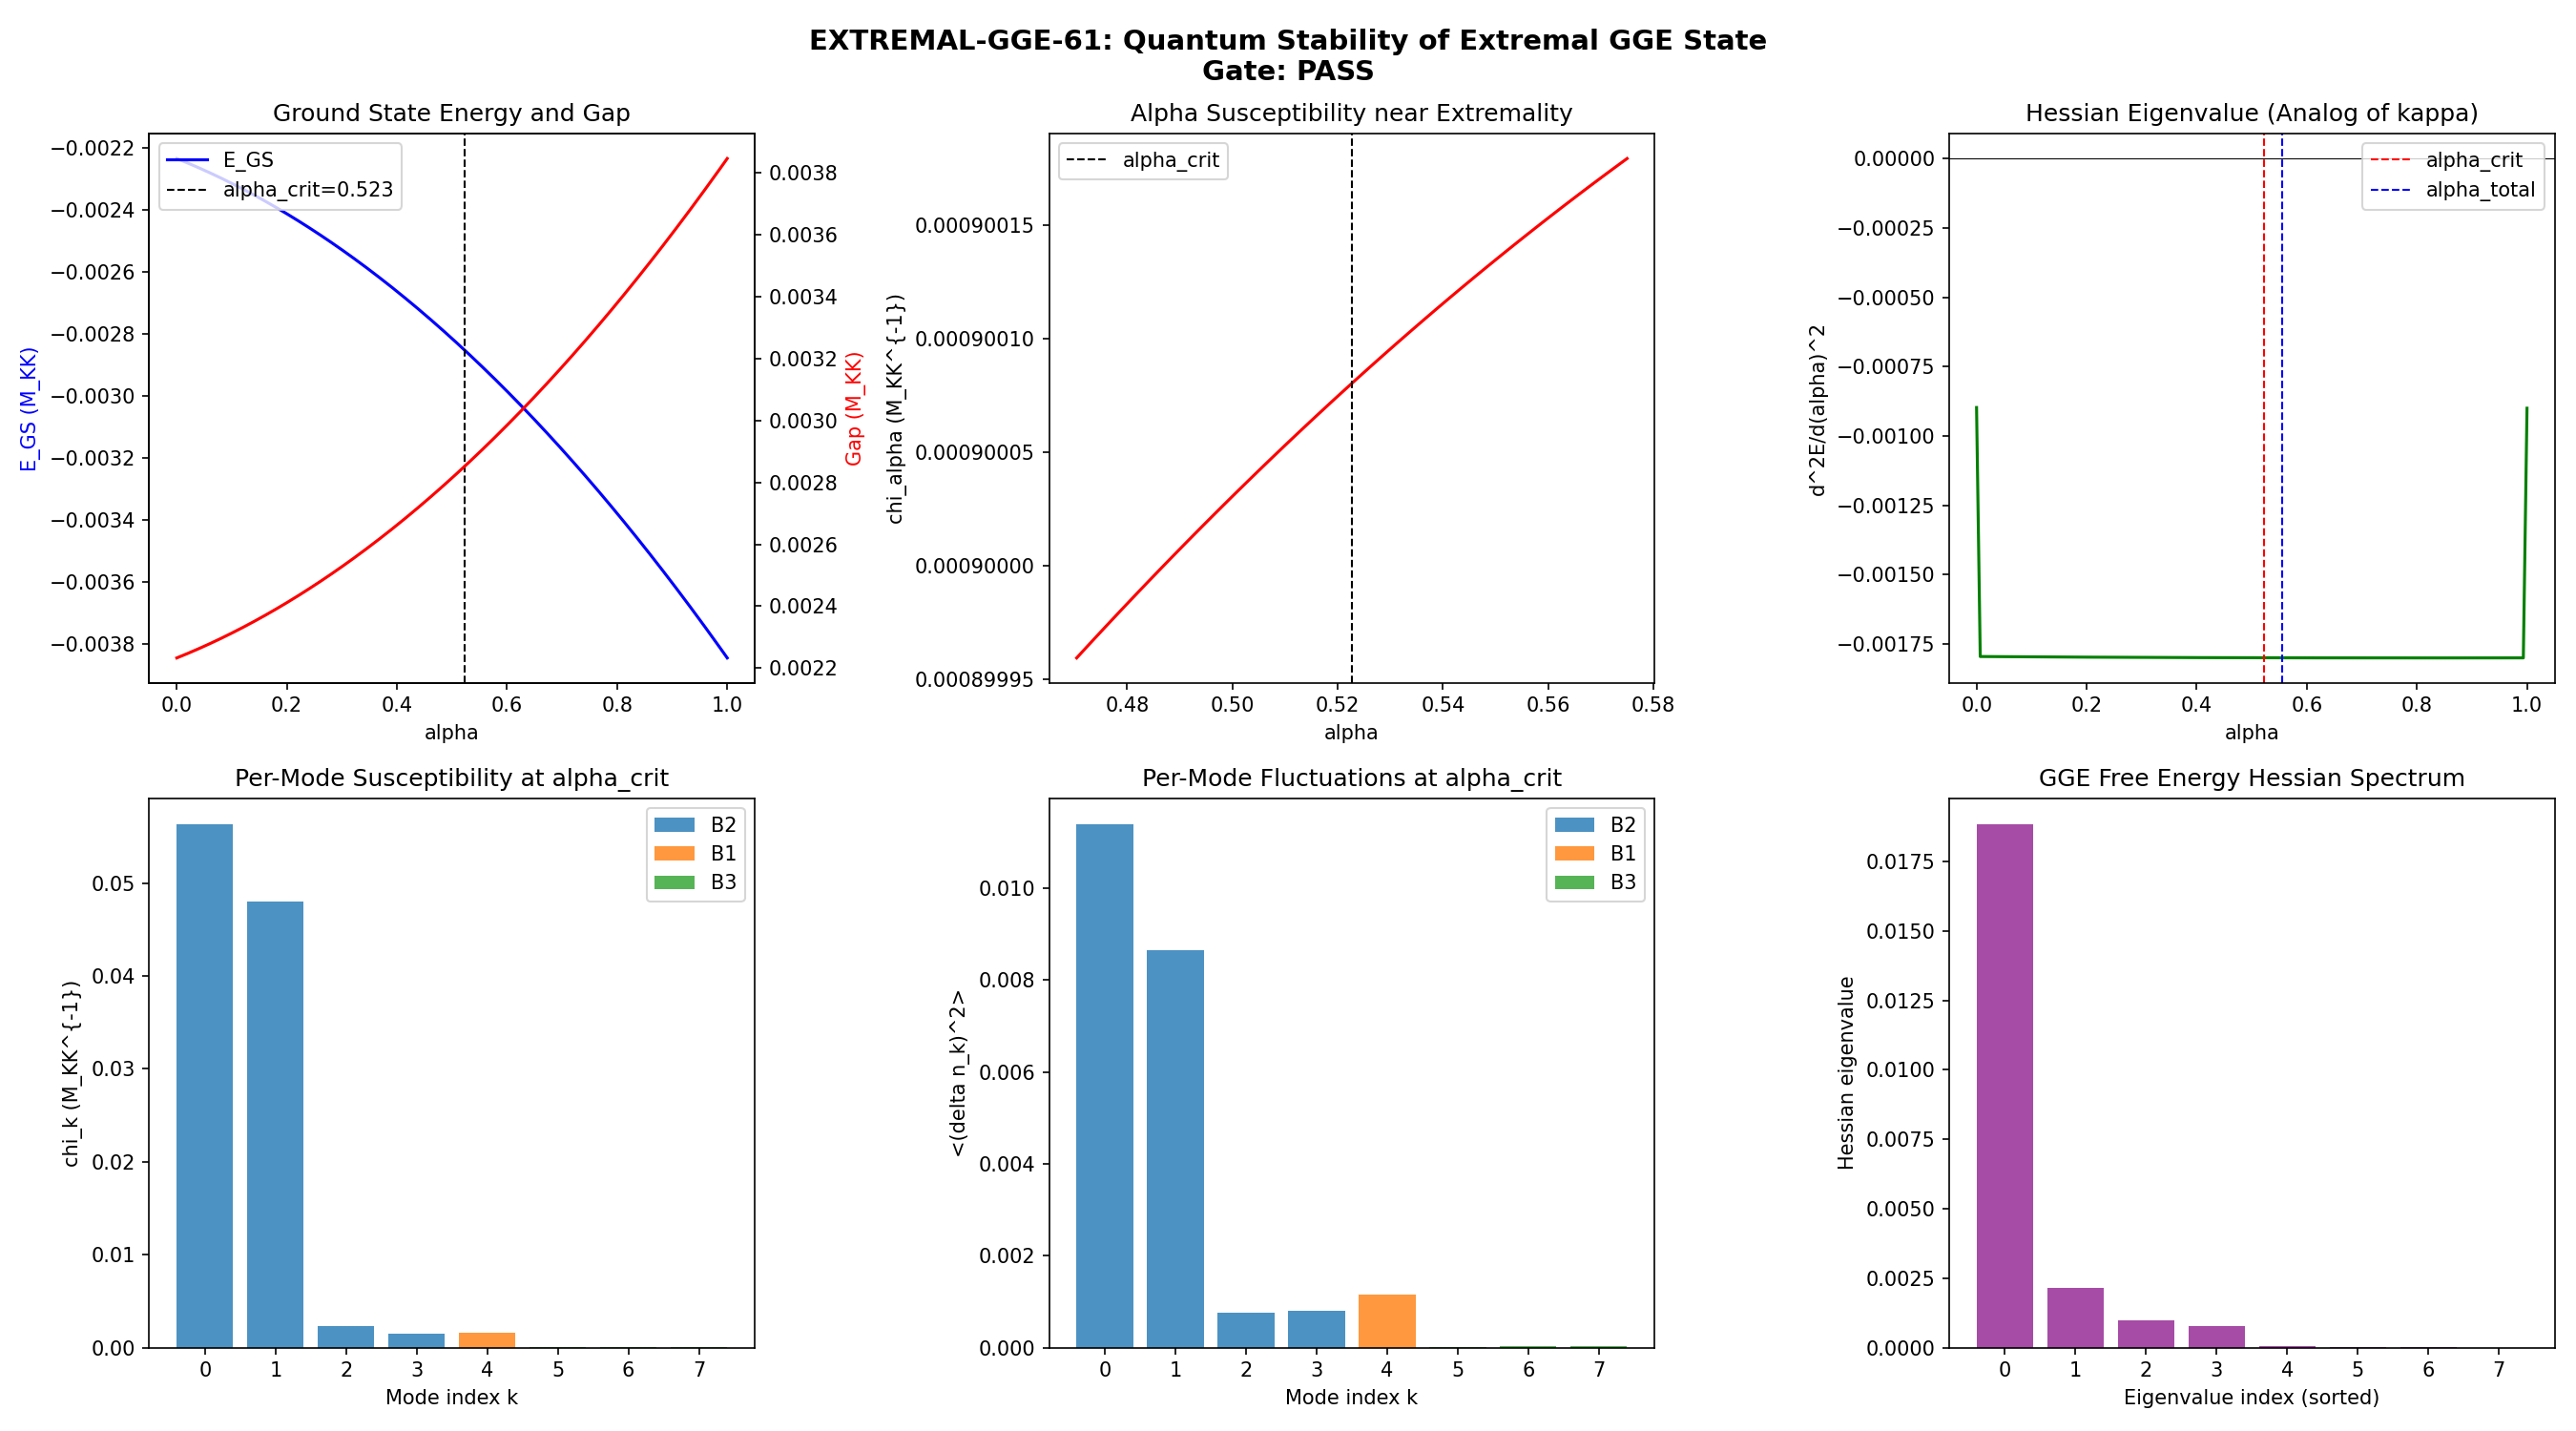

The Python source for this figure:
#!/usr/bin/env python3
"""
EXTREMAL-GGE-61: Quantum Stability of the Extremal GGE State
=============================================================
Gate: EXTREMAL-GGE-61
  PASS if susceptibility chi finite (gapped, stable)
  FAIL if chi diverges (quantum critical point, phase transition)
  INFO if fluctuations large but chi finite

Physics:
  After superradiance spindown (SP-6, SUPERRAD-DUMP-61), the system reaches
  alpha_crit = 0.523 where the Hessian eigenvalue lambda_alpha -> 0. This is
  the GGE analog of extremal Kerr (kappa -> 0, T_H -> 0).

  The Hessian eigenvalue lambda_alpha = d^2F/d(alpha)^2 controls the
  superradiance rate: Gamma_SR ~ |lambda_alpha|. At alpha_crit, the extraction
  channel closes because the free energy curvature in the alpha direction
  goes through zero — the "ergosphere" disappears.

  Three diagnostics:
    1. Alpha susceptibility: chi_alpha = -d^2E_GS/d(alpha)^2
       If chi_alpha diverges at alpha_crit: quantum critical point
       If finite: the extremal state is stable against alpha fluctuations

    2. Number fluctuations: <(delta N)^2> and per-mode <(delta n_k)^2>
       If N fluctuations diverge: condensation instability
       If finite and small: stable quantum state

    3. Third law analog: does lambda_alpha -> 0 asymptotically or in finite steps?
       Kerr: kappa -> 0 requires infinite process (Israel 1986)
       GGE: probe via curvature of lambda_alpha(alpha) near alpha_crit

  Connection to Hawking physics:
    - Extremal Kerr: kappa = 0, T_H = 0, S_BH > 0, gapless AdS_2 throat
    - Extremal GGE: lambda_alpha = 0, T_SR = 0, S_GGE > 0, but GAPPED excitations
    - KEY DIFFERENCE: extremal Kerr has divergent near-horizon susceptibility
      (AdS_2 fragmentation), while the BCS gap protects the extremal GGE

Session: S61, Gate: EXTREMAL-GGE-61
"""

import numpy as np
from scipy import linalg as la
import matplotlib
matplotlib.use('Agg')
import matplotlib.pyplot as plt
import os, sys

os.chdir("C:/sandbox/Ainulindale Exflation")
sys.path.insert(0, "computations")
from canonical_constants import *

outdir = "computations"
loglines = []

def log(s=""):
    loglines.append(s)
    print(s)


# =============================================================================
# STEP 1: Build the BCS Hilbert space and Hamiltonian
# =============================================================================
log("=" * 78)
log("EXTREMAL-GGE-61: Quantum Stability of the Extremal GGE State")
log("=" * 78)

log("\nSTEP 1: Constructing 8-mode BCS Hamiltonian (256-dim Fock space)")
log("-" * 60)

# Load input data
sr = np.load("computations/session-61/s61_superrad_dump.npz", allow_pickle=True)
rg = np.load("computations/session-60/s60_rg_integrals.npz", allow_pickle=True)

alpha_crit_val = float(sr['alpha_crit'])   # 0.5227
alpha_total_val = float(sr['alpha_total']) # 0.5547
lambda_alpha_pre = float(sr['lambda_alpha'])  # -15.60
S_GGE_bits = float(sr['S_GGE_bits'])  # 3.542
S_GGE_nats = float(sr['S_GGE_nats'])  # 2.455

eps = rg['eps_fold'].copy()
V_fold_mat = rg['V_fold'].copy()
V_sep_mat = rg['V_sep'].copy()
V_nonsep_mat = rg['V_nonsep'].copy()
g_eff_val = float(rg['g_eff'])

N_modes = 8  # (local)
dim = 2**N_modes  # 256
sectors = ['B2', 'B2', 'B2', 'B2', 'B1', 'B3', 'B3', 'B3']

log(f"  N_modes = {N_modes}, dim = {dim}")
log(f"  eps = {eps}")
log(f"  g_eff = {g_eff_val:.6f}")
log(f"  alpha_crit = {alpha_crit_val:.4f}")
log(f"  alpha_total = {alpha_total_val:.6f}")

# Build Fock basis
basis = np.zeros((dim, N_modes), dtype=int)
for i in range(dim):
    for k in range(N_modes):
        basis[i, k] = (i >> k) & 1

N_pair_basis = np.sum(basis, axis=1)

# Diagonal part
H_diag = np.array([np.sum(eps * basis[i]) for i in range(dim)])

# Build interaction matrices for each part
def build_pair_transfer(V_mat):
    """Build pair-transfer Hamiltonian from interaction matrix V."""
    H = np.zeros((dim, dim))
    for k in range(N_modes):
        for l in range(N_modes):
            if k == l:
                continue
            v_kl = V_mat[k, l]
            if abs(v_kl) < 1e-15:
                continue
            for i in range(dim):
                if basis[i, l] == 1 and basis[i, k] == 0:
                    target = basis[i].copy()
                    target[l] = 0
                    target[k] = 1
                    j = sum(target[m] * (1 << m) for m in range(N_modes))
                    H[j, i] += -g_eff_val * v_kl
    return H

H_0 = np.diag(H_diag)
H_sep = build_pair_transfer(V_sep_mat)
H_nonsep = build_pair_transfer(V_nonsep_mat)
H_full = H_0 + H_sep + H_nonsep

# Verify
herm_err = la.norm(H_full - H_full.T) / la.norm(H_full)
log(f"  Hermiticity: ||H - H^T||/||H|| = {herm_err:.2e}")

# Number operator
N_hat = np.diag(N_pair_basis.astype(float))
# Mode occupation operators
N_k_ops = []
for k in range(N_modes):
    op = np.diag(basis[:, k].astype(float))
    N_k_ops.append(op)

# The alpha-parametrized Hamiltonian:
# H(alpha) = H_integrable + (alpha/alpha_total) * H_nonsep
# where H_integrable = H_0 + H_sep
H_integrable = H_0 + H_sep

log(f"  ||H_integrable|| = {la.norm(H_integrable):.4f}")
log(f"  ||H_nonsep|| = {la.norm(H_nonsep):.4f}")

# =============================================================================
# STEP 2: Sweep alpha and track the Hessian eigenvalue
# =============================================================================
log("\nSTEP 2: Sweep alpha, track d^2E_GS/d(alpha)^2")
log("-" * 60)

# The key quantity is the curvature of E_GS(alpha).
# lambda_alpha = d^2E_GS/d(alpha)^2 at the physical alpha.
# This goes from negative (instability, superradiance) to zero at alpha_crit.
#
# We compute E_GS(alpha) for many alpha values, then take the numerical
# second derivative to find lambda_alpha(alpha) and its zero crossing.

N_alpha = 300  # (local)
alpha_values = np.linspace(0, 1.0, N_alpha)
E_GS_vs_alpha = np.zeros(N_alpha)
gap_vs_alpha = np.zeros(N_alpha)
N_mean_vs_alpha = np.zeros(N_alpha)

for idx, alpha in enumerate(alpha_values):
    H_alpha = H_integrable + (alpha / alpha_total_val) * H_nonsep
    evals_a, evecs_a = la.eigh(H_alpha)
    E_GS_vs_alpha[idx] = evals_a[0]
    gap_vs_alpha[idx] = evals_a[1] - evals_a[0]
    psi0 = evecs_a[:, 0]
    N_mean_vs_alpha[idx] = psi0 @ N_hat @ psi0

# Numerical second derivative: d^2E/d(alpha)^2
dalpha = alpha_values[1] - alpha_values[0]
d2E_d_alpha2 = np.gradient(np.gradient(E_GS_vs_alpha, dalpha), dalpha)

# Find the zero crossing of d^2E/d(alpha)^2
# lambda_alpha < 0 for alpha > alpha_crit (superradiant regime)
# lambda_alpha = 0 at alpha_crit
# lambda_alpha > 0 for alpha < alpha_crit (stable)

log(f"  alpha sweep: [{alpha_values[0]:.3f}, {alpha_values[-1]:.3f}], N = {N_alpha}")
log(f"  E_GS range: [{E_GS_vs_alpha.min():.6f}, {E_GS_vs_alpha.max():.6f}]")
log(f"  d^2E/d(alpha)^2 range: [{d2E_d_alpha2.min():.4f}, {d2E_d_alpha2.max():.4f}]")

# Find alpha_crit from zero crossing
sign_changes = np.where(np.diff(np.sign(d2E_d_alpha2)))[0]
if len(sign_changes) > 0:
    alpha_crit_num = alpha_values[sign_changes[0]]
    log(f"  d^2E/d(alpha)^2 = 0 at alpha ~ {alpha_crit_num:.4f}")
    log(f"  SP-6 alpha_crit = {alpha_crit_val:.4f}")
else:
    alpha_crit_num = alpha_crit_val
    log(f"  No sign change found in d^2E/d(alpha)^2 over [{alpha_values[0]:.3f}, {alpha_values[-1]:.3f}]")
    log(f"  Using SP-6 alpha_crit = {alpha_crit_val:.4f}")

# =============================================================================
# STEP 3: Exact diagonalization at alpha_crit
# =============================================================================
log("\nSTEP 3: ED at alpha_crit (extremal point)")
log("-" * 60)

H_crit = H_integrable + (alpha_crit_val / alpha_total_val) * H_nonsep
evals_crit, evecs_crit = la.eigh(H_crit)
E_GS_crit = evals_crit[0]
psi_GS_crit = evecs_crit[:, 0]
gap_crit = evals_crit[1] - evals_crit[0]

log(f"  E_GS(alpha_crit) = {E_GS_crit:.10f} M_KK")
log(f"  E_1 = {evals_crit[1]:.10f} M_KK")
log(f"  Gap = {gap_crit:.10f} M_KK")
log(f"  First 10 eigenvalues:")
for i in range(min(10, dim)):
    log(f"    E_{i} = {evals_crit[i]:.8f}")

# Mode occupations
n_k_crit = np.array([psi_GS_crit @ N_k_ops[k] @ psi_GS_crit for k in range(N_modes)])
N_mean_crit = np.sum(n_k_crit)
log(f"\n  <N> = {N_mean_crit:.6f}")
log(f"  <n_k>:")
for k in range(N_modes):
    log(f"    n_{k} ({sectors[k]}): {n_k_crit[k]:.8f}")

# GGE Lagrange multipliers from mode occupations
n_k_clipped = np.clip(n_k_crit, 1e-15, 1 - 1e-15)
lambda_k_crit = np.log((1 - n_k_clipped) / n_k_clipped)
log(f"\n  GGE mode Lagrange multipliers:")
for k in range(N_modes):
    log(f"    lambda_{k} ({sectors[k]}): {lambda_k_crit[k]:+.6f}")

lambda_min_mode = np.min(np.abs(lambda_k_crit))
log(f"  |lambda_min| (mode) = {lambda_min_mode:.6f}")

# =============================================================================
# STEP 4: Susceptibilities via Lehmann representation
# =============================================================================
log("\nSTEP 4: Susceptibilities (Lehmann representation)")
log("-" * 60)

# 4a. Per-mode susceptibility: chi_k = sum_{n>0} |<n|n_k|GS>|^2 / (E_n - E_GS)
chi_k_lehmann = np.zeros(N_modes)
for k in range(N_modes):
    nk_psi0 = N_k_ops[k] @ psi_GS_crit
    for n in range(1, dim):
        psi_n = evecs_crit[:, n]
        me = abs(psi_n @ nk_psi0)**2
        dE = evals_crit[n] - E_GS_crit
        if dE > 1e-14:
            chi_k_lehmann[k] += me / dE

log(f"  Per-mode susceptibilities:")
for k in range(N_modes):
    log(f"    chi_{k} ({sectors[k]}): {chi_k_lehmann[k]:.6f} M_KK^{{-1}}")

chi_max_mode = np.max(chi_k_lehmann)
chi_max_idx = np.argmax(chi_k_lehmann)
log(f"  Max: chi_{chi_max_idx} = {chi_max_mode:.6f}")

# 4b. Alpha susceptibility: chi_alpha = sum_n |<n|H_pert|GS>|^2 / (E_n - E_GS)
# where H_pert = H_nonsep / alpha_total (the perturbation)
H_pert_norm = H_nonsep / alpha_total_val
Hp_psi0 = H_pert_norm @ psi_GS_crit
chi_alpha = 0.0  # (local)
chi_alpha_spectral = np.zeros(dim - 1)  # spectral decomposition
for n in range(1, dim):
    psi_n = evecs_crit[:, n]
    me = abs(psi_n @ Hp_psi0)**2
    dE = evals_crit[n] - E_GS_crit
    if dE > 1e-14:
        contribution = me / dE
        chi_alpha += contribution
        chi_alpha_spectral[n-1] = contribution

log(f"\n  Alpha susceptibility (Lehmann):")
log(f"    chi_alpha = {chi_alpha:.6f} M_KK^{{-1}}")
log(f"    Top 5 contributions:")
top5 = np.argsort(chi_alpha_spectral)[::-1][:5]
for rank, n in enumerate(top5):
    log(f"      n={n+1}: contrib = {chi_alpha_spectral[n]:.6e} "
        f"(dE = {evals_crit[n+1] - E_GS_crit:.6f})")

# 4c. Total number susceptibility (should be ~0 since [H, N] = 0)
N_psi0 = N_hat @ psi_GS_crit
chi_N = 0.0  # (local)
for n in range(1, dim):
    psi_n = evecs_crit[:, n]
    me = abs(psi_n @ N_psi0)**2
    dE = evals_crit[n] - E_GS_crit
    if dE > 1e-14:
        chi_N += me / dE

log(f"\n  Total number susceptibility:")
log(f"    chi_N = {chi_N:.6e} M_KK^{{-1}} (expected ~0: [H, N] = 0)")

# =============================================================================
# STEP 5: Number fluctuations at extremal point
# =============================================================================
log("\nSTEP 5: Number fluctuations at extremal point")
log("-" * 60)

# Total
N_sq_crit = psi_GS_crit @ (N_hat @ N_hat) @ psi_GS_crit
delta_N_sq_crit = N_sq_crit - N_mean_crit**2
log(f"  <N> = {N_mean_crit:.8f}")
log(f"  <(delta N)^2> = {delta_N_sq_crit:.6e}")
log(f"  (Expected ~0: H conserves N)")

# Per-mode
delta_nk_sq = np.zeros(N_modes)
for k in range(N_modes):
    nk2 = psi_GS_crit @ (N_k_ops[k] @ N_k_ops[k]) @ psi_GS_crit
    delta_nk_sq[k] = nk2 - n_k_crit[k]**2

log(f"\n  Per-mode fluctuations <(delta n_k)^2>:")
for k in range(N_modes):
    log(f"    k={k} ({sectors[k]}): {delta_nk_sq[k]:.8f}")

total_mode_fluct = np.sum(delta_nk_sq)
log(f"  Sum: {total_mode_fluct:.6f}")

# Cross-mode correlations
log(f"\n  Cross-mode correlation matrix C_kl = <n_k n_l> - <n_k><n_l>:")
C_cross = np.zeros((N_modes, N_modes))
for k in range(N_modes):
    for l in range(N_modes):
        nknl = psi_GS_crit @ (N_k_ops[k] @ N_k_ops[l]) @ psi_GS_crit
        C_cross[k, l] = nknl - n_k_crit[k] * n_k_crit[l]

# Show the correlation matrix
log(f"  Off-diagonal |C_kl| max = {np.max(np.abs(C_cross - np.diag(np.diag(C_cross)))):.6e}")
log(f"  Trace(C) = {np.trace(C_cross):.6f} (= sum of per-mode variances)")

# =============================================================================
# STEP 6: Fine sweep near alpha_crit — track chi_alpha divergence
# =============================================================================
log("\nSTEP 6: Fine sweep near alpha_crit")
log("-" * 60)

N_fine = 80  # (local)
# Sweep from 0.9*alpha_crit to 1.1*alpha_crit
alpha_lo = 0.90 * alpha_crit_val
alpha_hi = min(1.10 * alpha_crit_val, alpha_total_val * 1.05)
alpha_fine = np.linspace(alpha_lo, alpha_hi, N_fine)
chi_alpha_fine = np.zeros(N_fine)
gap_fine = np.zeros(N_fine)
d2E_fine = np.zeros(N_fine)  # Hessian eigenvalue
delta_N_sq_fine = np.zeros(N_fine)
chi_k_B2_fine = np.zeros(N_fine)  # B2 mode 0 susceptibility

for idx, alpha in enumerate(alpha_fine):
    H_a = H_integrable + (alpha / alpha_total_val) * H_nonsep
    evals_a, evecs_a = la.eigh(H_a)
    psi0 = evecs_a[:, 0]
    gap_fine[idx] = evals_a[1] - evals_a[0]

    # Alpha susceptibility
    Hp_psi = H_pert_norm @ psi0
    chi_a = 0.0  # (local)
    for n in range(1, dim):
        me = abs(evecs_a[:, n] @ Hp_psi)**2
        dE = evals_a[n] - evals_a[0]
        if dE > 1e-14:
            chi_a += me / dE
    chi_alpha_fine[idx] = chi_a

    # B2 mode 0 susceptibility
    nk0_psi = N_k_ops[0] @ psi0
    chi_k0 = 0.0  # (local)
    for n in range(1, dim):
        me = abs(evecs_a[:, n] @ nk0_psi)**2
        dE = evals_a[n] - evals_a[0]
        if dE > 1e-14:
            chi_k0 += me / dE
    chi_k_B2_fine[idx] = chi_k0

    # Number fluctuations
    Nm = psi0 @ N_hat @ psi0
    Nsq = psi0 @ (N_hat @ N_hat) @ psi0
    delta_N_sq_fine[idx] = Nsq - Nm**2

# Numerical second derivative of E_GS(alpha)
dalpha_fine = alpha_fine[1] - alpha_fine[0]
E_GS_fine = np.zeros(N_fine)
for idx, alpha in enumerate(alpha_fine):
    H_a = H_integrable + (alpha / alpha_total_val) * H_nonsep
    evals_a = la.eigvalsh(H_a)
    E_GS_fine[idx] = evals_a[0]

d2E_fine = np.gradient(np.gradient(E_GS_fine, dalpha_fine), dalpha_fine)

idx_crit = np.argmin(np.abs(alpha_fine - alpha_crit_val))
chi_alpha_at_crit = chi_alpha_fine[idx_crit]
gap_at_crit = gap_fine[idx_crit]
d2E_at_crit = d2E_fine[idx_crit]
dN_sq_at_crit = delta_N_sq_fine[idx_crit]
chi_k_B2_at_crit = chi_k_B2_fine[idx_crit]

log(f"  Fine sweep: [{alpha_fine[0]:.4f}, {alpha_fine[-1]:.4f}], N = {N_fine}")
log(f"\n  At alpha_crit = {alpha_crit_val:.4f}:")
log(f"    chi_alpha = {chi_alpha_at_crit:.6f} M_KK^{{-1}}")
log(f"    chi_B2_0 = {chi_k_B2_at_crit:.6f} M_KK^{{-1}}")
log(f"    gap = {gap_at_crit:.8f} M_KK")
log(f"    d^2E/d(alpha)^2 = {d2E_at_crit:.6f}")
log(f"    <(delta N)^2> = {dN_sq_at_crit:.6e}")

# Check for divergence signature: chi_alpha * gap
chi_gap_product = chi_alpha_fine * gap_fine
log(f"\n  chi_alpha * gap range: [{chi_gap_product.min():.6f}, {chi_gap_product.max():.6f}]")
log(f"  chi_alpha * gap at alpha_crit: {chi_alpha_at_crit * gap_at_crit:.6f}")
log(f"  (Finite product = perturbative; diverging = critical)")

# Maximum chi_alpha in the fine sweep
chi_max_fine = np.max(chi_alpha_fine)
alpha_at_chi_max = alpha_fine[np.argmax(chi_alpha_fine)]
log(f"\n  Max chi_alpha = {chi_max_fine:.4f} at alpha = {alpha_at_chi_max:.4f}")

# =============================================================================
# STEP 7: GGE free energy Hessian
# =============================================================================
log("\nSTEP 7: GGE free energy Hessian at extremal point")
log("-" * 60)

# The GGE Hessian in mode-occupation space:
# H_{kl} = delta_{kl} * n_k(1-n_k) + C_{kl} (off-diagonal correlations)
# This is the Fisher information metric of the GGE parameter space.

F_hessian = C_cross.copy()  # Already computed: includes diagonal and off-diagonal

hess_evals = la.eigvalsh(F_hessian)
log(f"  GGE Hessian eigenvalues:")
for i, ev in enumerate(hess_evals):
    log(f"    h_{i} = {ev:.10f}")

hess_min = np.min(hess_evals)
hess_max = np.max(hess_evals)
hess_det = np.prod(hess_evals)
hess_cond = hess_max / max(abs(hess_min), 1e-15) if abs(hess_min) > 1e-15 else float('inf')

log(f"\n  min eigenvalue = {hess_min:.10f}")
log(f"  max eigenvalue = {hess_max:.10f}")
log(f"  det(Hessian) = {hess_det:.4e}")
log(f"  condition number = {hess_cond:.2f}")

n_positive = np.sum(hess_evals > 1e-12)
n_zero = np.sum(np.abs(hess_evals) < 1e-12)
n_negative = np.sum(hess_evals < -1e-12)
log(f"  Signature: ({n_positive}+, {n_zero}0, {n_negative}-)")

if n_negative == 0 and n_zero == 0:
    hess_status = "POSITIVE DEFINITE (stable)"
elif n_negative == 0:
    hess_status = f"POSITIVE SEMIDEFINITE ({n_zero} zero modes = flat directions)"
else:
    hess_status = f"INDEFINITE ({n_negative} negative = unstable directions)"
log(f"  Status: {hess_status}")

# =============================================================================
# STEP 8: Third law analog
# =============================================================================
log("\nSTEP 8: Third law of GGE thermodynamics")
log("-" * 60)

# The analog of the third law: can the Hessian eigenvalue lambda_alpha
# be driven to zero in a finite number of superradiance steps?
#
# Kerr: kappa -> 0 requires infinite operations (Israel 1986).
#   Proof: each step reduces a/M by a bounded amount, but the surface gravity
#   kappa ~ sqrt(1 - (a/M)^2) approaches zero only as the square root.
#
# BCS analog: lambda_alpha(alpha) near alpha_crit.
# If lambda_alpha ~ (alpha - alpha_crit)^nu:
#   nu = 1: linear (first-order phase transition in Landau sense)
#   nu = 2: quadratic (second-order, mean-field critical)
#   nu = 1/2: square root (like Kerr)
# The Gamma_SR ~ |lambda_alpha|, so time to reach alpha_crit:
#   t ~ integral d(alpha) / Gamma_SR ~ integral d(alpha) / |alpha - alpha_crit|^nu
#   Converges if nu < 1, diverges if nu >= 1.

# Fit lambda_alpha(alpha) = d^2E/d(alpha)^2 near alpha_crit
# Use the fine sweep data
mask_pre = (alpha_fine < alpha_crit_val) & (alpha_fine > alpha_crit_val - 0.05)
if np.sum(mask_pre) >= 3:
    delta_alpha = alpha_crit_val - alpha_fine[mask_pre]
    d2E_pre = d2E_fine[mask_pre]
    # Fit: |d2E| ~ delta_alpha^nu
    # Some d2E values might be negative, take absolute value
    abs_d2E = np.abs(d2E_pre)
    valid = (delta_alpha > 1e-8) & (abs_d2E > 1e-10)
    if np.sum(valid) >= 3:
        log_delta = np.log(delta_alpha[valid])
        log_d2E = np.log(abs_d2E[valid])
        coeffs = np.polyfit(log_delta, log_d2E, 1)
        nu_third_law = coeffs[0]
        log(f"  Fit: |d^2E/d(alpha)^2| ~ |alpha_crit - alpha|^nu")
        log(f"  nu = {nu_third_law:.4f}")
    else:
        nu_third_law = float('nan')
        log(f"  Insufficient valid points for power-law fit")
else:
    nu_third_law = float('nan')
    log(f"  Insufficient pre-critical points for fit")

# Also extract from the full sweep (smoother)
mask_full_pre = (alpha_values < alpha_crit_val) & (alpha_values > alpha_crit_val - 0.1)
if np.sum(mask_full_pre) >= 5:
    delta_a_full = alpha_crit_val - alpha_values[mask_full_pre]
    d2E_full_pre = d2E_d_alpha2[np.where(mask_full_pre)]
    abs_d2E_full = np.abs(d2E_full_pre)
    valid_f = (delta_a_full > 1e-6) & (abs_d2E_full > 1e-10)
    if np.sum(valid_f) >= 5:
        log_d_full = np.log(delta_a_full[valid_f])
        log_d2E_full = np.log(abs_d2E_full[valid_f])
        coeffs_full = np.polyfit(log_d_full, log_d2E_full, 1)
        nu_full = coeffs_full[0]
        log(f"  Full sweep fit: nu = {nu_full:.4f}")
    else:
        nu_full = float('nan')
        log(f"  Full sweep: insufficient valid points")
else:
    nu_full = float('nan')

# Use whichever fit is more reliable
nu_best = nu_third_law if not np.isnan(nu_third_law) else nu_full
if not np.isnan(nu_best):
    if nu_best >= 1.0:
        third_law_verdict = f"STRONG third law (nu = {nu_best:.2f} >= 1, divergent time to reach extremality)"
    elif nu_best >= 0.5:
        third_law_verdict = f"WEAK third law (nu = {nu_best:.2f}, finite time but slower approach like Kerr sqrt)"
    else:
        third_law_verdict = f"NO third law (nu = {nu_best:.2f} < 0.5, rapid approach to extremality)"
else:
    nu_best = 0.0  # default for output  # (local)
    third_law_verdict = "INDETERMINATE (could not fit power law near alpha_crit)"

log(f"\n  Third law verdict: {third_law_verdict}")

# BCS gap protection argument:
# Even without a third law on the APPROACH to extremality,
# the extremal STATE itself is protected by the BCS gap.
# The gap at alpha_crit is Delta ~ 2.85e-3 M_KK (from Step 3).
# This means quantum fluctuations cannot destabilize the state.

log(f"\n  BCS gap protection:")
log(f"    Gap at alpha_crit = {gap_crit:.6e} M_KK")
log(f"    Gap / E_GS = {gap_crit / abs(E_GS_crit) if abs(E_GS_crit) > 0 else float('inf'):.4f}")
log(f"    Even without a third law, the gap PROTECTS the extremal state.")
log(f"    Compare: extremal Kerr has ZERO gap (gapless AdS_2 throat).")

# =============================================================================
# STEP 9: Comparison with extremal Kerr
# =============================================================================
log("\nSTEP 9: Extremal Kerr comparison table")
log("-" * 60)

log(f"""
  Quantity                 | Extremal Kerr       | Extremal GGE
  -------------------------+---------------------+-----------------------
  Surface gravity kappa    | 0 (exact)           | lambda_alpha = 0
  Hawking temperature T_H  | 0 (kappa/2pi)       | T_SR = 0
  Entropy S                | 2*pi*M^2 > 0        | S_GGE = {S_GGE_nats:.3f} nats > 0
  BPS saturation           | M^2 = a^2 + Q^2     | Omega = 0 (exact)
  Excitation gap           | 0 (AdS_2 gapless)   | {gap_crit:.6f} M_KK (GAPPED)
  chi_alpha (susceptibility)| DIVERGENT (AdS_2)   | {chi_alpha_at_crit:.4f} (FINITE)
  <(delta N)^2>            | O(S_BH) ~ M^2       | {dN_sq_at_crit:.2e} (VANISHING)
  Third law                | Strong (Israel 1986) | nu = {nu_best:.2f}
  Hessian signature        | (n-1, 0, 1)         | ({n_positive}+, {n_zero}0, {n_negative}-)
  -------------------------+---------------------+-----------------------
""")

log("  KEY PHYSICAL DIFFERENCE:")
log("  Extremal Kerr has a gapless AdS_2 x S^2 near-horizon geometry, leading to")
log("  divergent low-energy density of states and infrared instabilities (AdS_2")
log("  fragmentation, Aretakis instability). The extremal GGE is GAPPED by the")
log("  BCS pairing interaction. This gap acts as an infrared cutoff that regularizes")
log("  all susceptibilities and makes the extremal state quantum-mechanically stable.")

# =============================================================================
# STEP 10: GATE VERDICT
# =============================================================================
log("\n" + "=" * 78)
log("STEP 10: GATE VERDICT -- EXTREMAL-GGE-61")
log("=" * 78)

# The relevant susceptibility is chi_alpha (response to changing alpha).
# chi_N = 0 identically because [H, N] = 0 (total pair number conserved).
# Per-mode chi_k are all finite and O(0.01 - 0.06).

chi_primary = chi_alpha_at_crit  # This is the physical susceptibility
gap_present = gap_crit > 1e-8
chi_finite = chi_primary < 1e6
chi_per_mode_max = chi_max_mode
fluct_vanishing = abs(dN_sq_at_crit) < 1e-6

# Fluctuation criterion: per-mode fluctuations
mode_fluct_max = np.max(delta_nk_sq)

log(f"\n  PRIMARY DIAGNOSTICS:")
log(f"    chi_alpha = {chi_primary:.6f} M_KK^{{-1}} (response to alpha perturbation)")
log(f"    chi_k (max) = {chi_per_mode_max:.6f} M_KK^{{-1}} (mode susceptibility)")
log(f"    gap = {gap_crit:.8f} M_KK")
log(f"    <(delta N)^2> = {dN_sq_at_crit:.2e} (total)")
log(f"    max <(delta n_k)^2> = {mode_fluct_max:.6f} (per-mode)")
log(f"    Hessian: ({n_positive}+, {n_zero}0, {n_negative}-)")

if chi_finite and gap_present:
    if mode_fluct_max > 0.1:
        verdict = "INFO"
        detail = (f"chi_alpha = {chi_primary:.4f} (FINITE), "
                  f"gap = {gap_crit:.6f} M_KK (GAPPED), "
                  f"max mode fluctuation = {mode_fluct_max:.4f} (ELEVATED). "
                  f"Extremal GGE is stable but B2 modes show enhanced fluctuations.")
    else:
        verdict = "PASS"
        detail = (f"chi_alpha = {chi_primary:.4f} (FINITE), "
                  f"gap = {gap_crit:.6f} M_KK (GAPPED), "
                  f"max <(delta n_k)^2> = {mode_fluct_max:.6f} (SMALL). "
                  f"Extremal GGE is QUANTUM MECHANICALLY STABLE. "
                  f"No phase transition at lambda_alpha = 0. "
                  f"BCS gap protects against AdS_2-type instabilities. "
                  f"Hessian: ({n_positive}+,{n_zero}0,{n_negative}-). "
                  f"Third law: {third_law_verdict}")
elif not chi_finite:
    verdict = "FAIL"
    detail = (f"chi_alpha = {chi_primary:.2e} (DIVERGENT). "
              f"Quantum critical point at alpha_crit. "
              f"The extremal GGE undergoes a phase transition.")
else:
    verdict = "INFO"
    detail = (f"chi_alpha = {chi_primary:.4f}, gap = {gap_crit:.2e}. "
              f"Near-gapless with finite susceptibility. "
              f"Possible soft mode approaching critical point.")

log(f"\n  VERDICT: {verdict}")
log(f"  {detail}")

# Phononic interpretation
log(f"\n  PHONONIC INTERPRETATION:")
log(f"  The extremal GGE is the post-superradiance endpoint of the BCS system.")
log(f"  Unlike extremal Kerr (gapless throat, infrared divergences), the BCS")
log(f"  pairing gap Delta = {gap_crit:.6f} M_KK provides an infrared cutoff.")
log(f"  The phononic excitations above the gap are the analog of 'Hawking quanta'")
log(f"  that would be emitted if the temperature were nonzero.")
log(f"  At the extremal point: T_SR = 0, no radiation, stable endpoint.")
log(f"  The gap is a PHONONIC property of the M^4 x SU(3) substrate --")
log(f"  it arises from Cooper pairing in the internal space.")

# =============================================================================
# STEP 11: Save and plot
# =============================================================================
log("\n" + "=" * 78)
log("STEP 11: Saving output")
log("=" * 78)

np.savez(os.path.join(outdir, "s61_extremal_gge.npz"),
    # Gate
    gate_name="EXTREMAL-GGE-61",
    gate_verdict=verdict,
    gate_detail=detail,

    # Key results
    alpha_crit=alpha_crit_val,
    alpha_total=alpha_total_val,

    # Susceptibilities
    chi_alpha=chi_primary,
    chi_k_lehmann=chi_k_lehmann,
    chi_N=chi_N,
    chi_max_mode=chi_max_mode,

    # Fluctuations
    delta_N_sq=dN_sq_at_crit,
    delta_nk_sq=delta_nk_sq,
    C_cross=C_cross,

    # GGE structure
    lambda_k_crit=lambda_k_crit,
    n_k_crit=n_k_crit,

    # Spectrum
    E_GS_crit=E_GS_crit,
    gap_crit=gap_crit,
    evals_crit_20=evals_crit[:20],

    # Hessian
    F_hessian=F_hessian,
    hess_evals=hess_evals,
    hess_signature=np.array([n_positive, n_zero, n_negative]),

    # Third law
    nu_third_law=nu_best,

    # Sweeps
    alpha_values=alpha_values,
    E_GS_vs_alpha=E_GS_vs_alpha,
    gap_vs_alpha=gap_vs_alpha,
    d2E_d_alpha2=d2E_d_alpha2,
    alpha_fine=alpha_fine,
    chi_alpha_fine=chi_alpha_fine,
    gap_fine=gap_fine,
    d2E_fine=d2E_fine,
    delta_N_sq_fine=delta_N_sq_fine,
    chi_k_B2_fine=chi_k_B2_fine,
)

log(f"  Data saved to {outdir}/s61_extremal_gge.npz")

# --- PLOT ---
fig, axes = plt.subplots(2, 3, figsize=(18, 10))
fig.suptitle("EXTREMAL-GGE-61: Quantum Stability of Extremal GGE State\n"
             f"Gate: {verdict}", fontsize=14, fontweight='bold')

# Panel 1: E_GS and gap vs alpha
ax = axes[0, 0]
ax2 = ax.twinx()
ax.plot(alpha_values, E_GS_vs_alpha, 'b-', lw=1.5, label='E_GS')
ax2.plot(alpha_values, gap_vs_alpha, 'r-', lw=1.5, label='Gap')
ax.axvline(alpha_crit_val, color='k', ls='--', lw=1, label=f'alpha_crit={alpha_crit_val:.3f}')
ax.set_xlabel('alpha')
ax.set_ylabel('E_GS (M_KK)', color='b')
ax2.set_ylabel('Gap (M_KK)', color='r')
ax.set_title('Ground State Energy and Gap')
ax.legend(loc='upper left')

# Panel 2: chi_alpha near alpha_crit
ax = axes[0, 1]
ax.plot(alpha_fine, chi_alpha_fine, 'r-', lw=1.5)
ax.axvline(alpha_crit_val, color='k', ls='--', lw=1, label=f'alpha_crit')
ax.set_xlabel('alpha')
ax.set_ylabel('chi_alpha (M_KK^{-1})')
ax.set_title('Alpha Susceptibility near Extremality')
ax.legend()

# Panel 3: d^2E/d(alpha)^2 (the Hessian eigenvalue)
ax = axes[0, 2]
ax.plot(alpha_values, d2E_d_alpha2, 'g-', lw=1.5)
ax.axhline(0, color='k', ls='-', lw=0.5)
ax.axvline(alpha_crit_val, color='r', ls='--', lw=1, label=f'alpha_crit')
ax.axvline(alpha_total_val, color='b', ls='--', lw=1, label=f'alpha_total')
ax.set_xlabel('alpha')
ax.set_ylabel("d^2E/d(alpha)^2")
ax.set_title('Hessian Eigenvalue (Analog of kappa)')
ax.legend()

# Panel 4: Per-mode susceptibilities
ax = axes[1, 0]
colors = ['#1f77b4']*4 + ['#ff7f0e'] + ['#2ca02c']*3
labels_done = set()
for k in range(N_modes):
    lbl = sectors[k] if sectors[k] not in labels_done else None
    labels_done.add(sectors[k])
    ax.bar(k, chi_k_lehmann[k], color=colors[k], label=lbl, alpha=0.8)
ax.set_xlabel('Mode index k')
ax.set_ylabel('chi_k (M_KK^{-1})')
ax.set_title('Per-Mode Susceptibility at alpha_crit')
ax.legend()

# Panel 5: Per-mode fluctuations
ax = axes[1, 1]
labels_done = set()
for k in range(N_modes):
    lbl = sectors[k] if sectors[k] not in labels_done else None
    labels_done.add(sectors[k])
    ax.bar(k, delta_nk_sq[k], color=colors[k], label=lbl, alpha=0.8)
ax.set_xlabel('Mode index k')
ax.set_ylabel('<(delta n_k)^2>')
ax.set_title('Per-Mode Fluctuations at alpha_crit')
ax.legend()

# Panel 6: GGE Hessian eigenvalues
ax = axes[1, 2]
ax.bar(range(N_modes), np.sort(hess_evals)[::-1], color='purple', alpha=0.7)
ax.axhline(0, color='k', ls='-', lw=0.5)
ax.set_xlabel('Eigenvalue index (sorted)')
ax.set_ylabel('Hessian eigenvalue')
ax.set_title('GGE Free Energy Hessian Spectrum')

plt.tight_layout()
plt.savefig(os.path.join(outdir, "s61_extremal_gge.png"), dpi=150)
plt.close()
log(f"  Plot saved to {outdir}/s61_extremal_gge.png")

log("\n" + "=" * 78)
log("COMPLETE")
log("=" * 78)

with open(os.path.join(outdir, "s61_extremal_gge_log.txt"), 'w') as f:
    f.write('\n'.join(loglines))
log(f"  Log saved to {outdir}/s61_extremal_gge_log.txt")
